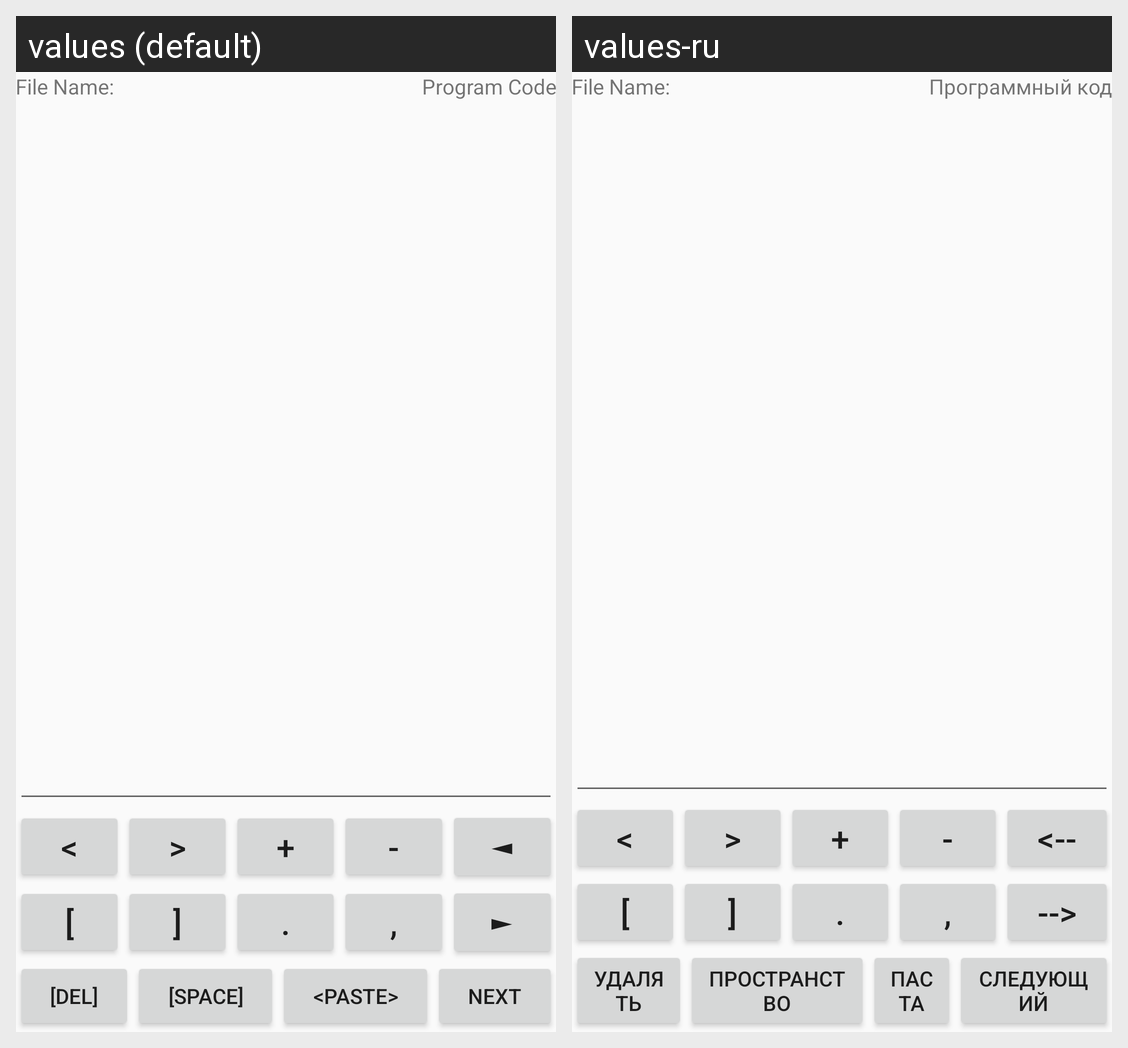

Strings drawn on this Android screen and how each of the app's shown locales translates them:
Android screen res/layout/fragment_code.xml rendered under 2 locales, left to right: values (default), values-ru. Device: Nexus 5 (rendered at 1080×1920; each locale shown at half size, 540×960, under a caption strip naming it); theme AppTheme.
Strings drawn on this screen, with the default value and each locale's value (text and hints the layout hard-codes, and strings that could not be matched under every locale, appear in the picture but are not listed):

program_code
  values: Program Code
  values-ru: Программный код

filename_text
  values: File Name:
  values-ru: File Name:  [not translated; the default value is used]

left
  values: <
  values-ru: <

right
  values: >
  values-ru: >

increment
  values: +
  values-ru: +

decrement
  values: -
  values-ru: -

move_left
  values: ◄
  values-ru: <--

start_bracket
  values: [
  values-ru: [

stop_bracket
  values: ]
  values-ru: ]

print_char
  values: .
  values-ru: .

read_char
  values: ,
  values-ru: ,

move_right
  values: ►
  values-ru: -->

del
  values: [del]
  values-ru: удалять

space
  values: [Space]
  values-ru: пространство

paste
  values: <Paste>
  values-ru: паста

next
  values: Next
  values-ru: следующий
